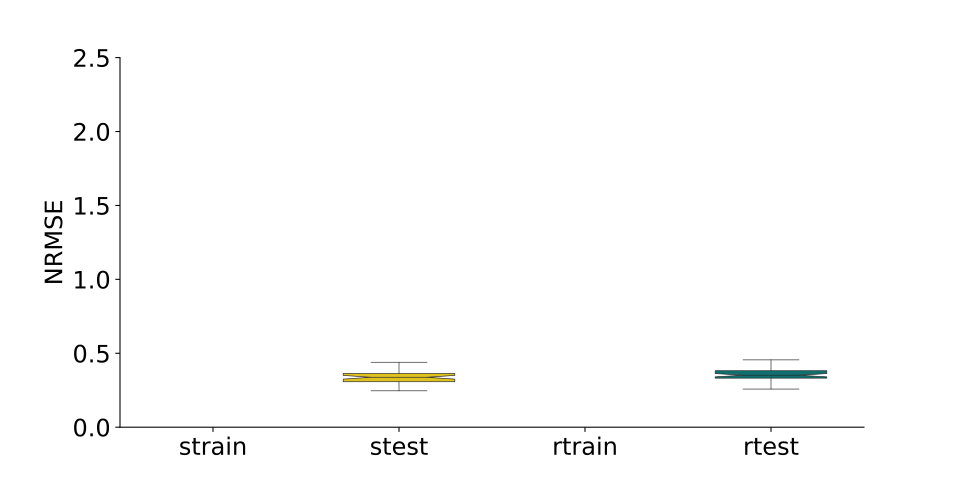

Source data for this figure (header and first rows):
, strain, stest, rtrain, rtest
0, , 0.2462, , 0.3783
1, , 0.3163, , 0.3532
2, , 0.3589, , 0.3367
3, , 0.3395, , 0.3712
4, , 0.3439, , 0.4653
5, , 0.3123, , 0.2968
6, , 0.3368, , 0.3312
7, , 0.4144, , 0.3737
8, , 0.3254, , 0.3371
9, , 0.2705, , 0.3167
10, , 0.3173, , 0.391
11, , 0.3279, , 0.3342
12, , 0.4232, , 0.3415
13, , 0.3982, , 0.339
14, , 0.3383, , 0.4013
15, , 0.2961, , 0.3168
16, , 0.3494, , 0.3297
17, , 0.415, , 0.3526
18, , 0.3557, , 0.3074
19, , 0.3032, , 0.3314
20, , 0.3372, , 0.4385
21, , 0.3572, , 0.4061
22, , 0.3653, , 0.3441
23, , 0.3236, , 0.3568
24, , 0.3917, , 0.3677
25, , 0.345, , 0.2779
26, , 0.2793, , 0.3405
27, , 0.2652, , 0.3473
28, , 0.3015, , 0.3833
29, , 0.3282, , 0.3921
30, , 0.3243, , 0.3472
31, , 0.3675, , 0.4553
32, , 0.3191, , 0.3639
33, , 0.3423, , 0.2681
34, , 0.3809, , 0.306
35, , 0.3421, , 0.3856
36, , 0.3163, , 0.3507
37, , 0.3624, , 0.3492
38, , 0.3007, , 0.3664
39, , 0.3639, , 0.3677
40, , 0.4308, , 0.2618
41, , 0.3058, , 0.2581
42, , 0.291, , 0.3872
43, , 0.3497, , 0.4459
44, , 0.3693, , 0.3779
45, , 0.2939, , 0.4274
46, , 0.3879, , 0.3329
47, , 0.2913, , 0.3177
48, , 0.2896, , 0.3968
49, , 0.4392, , 0.3734
